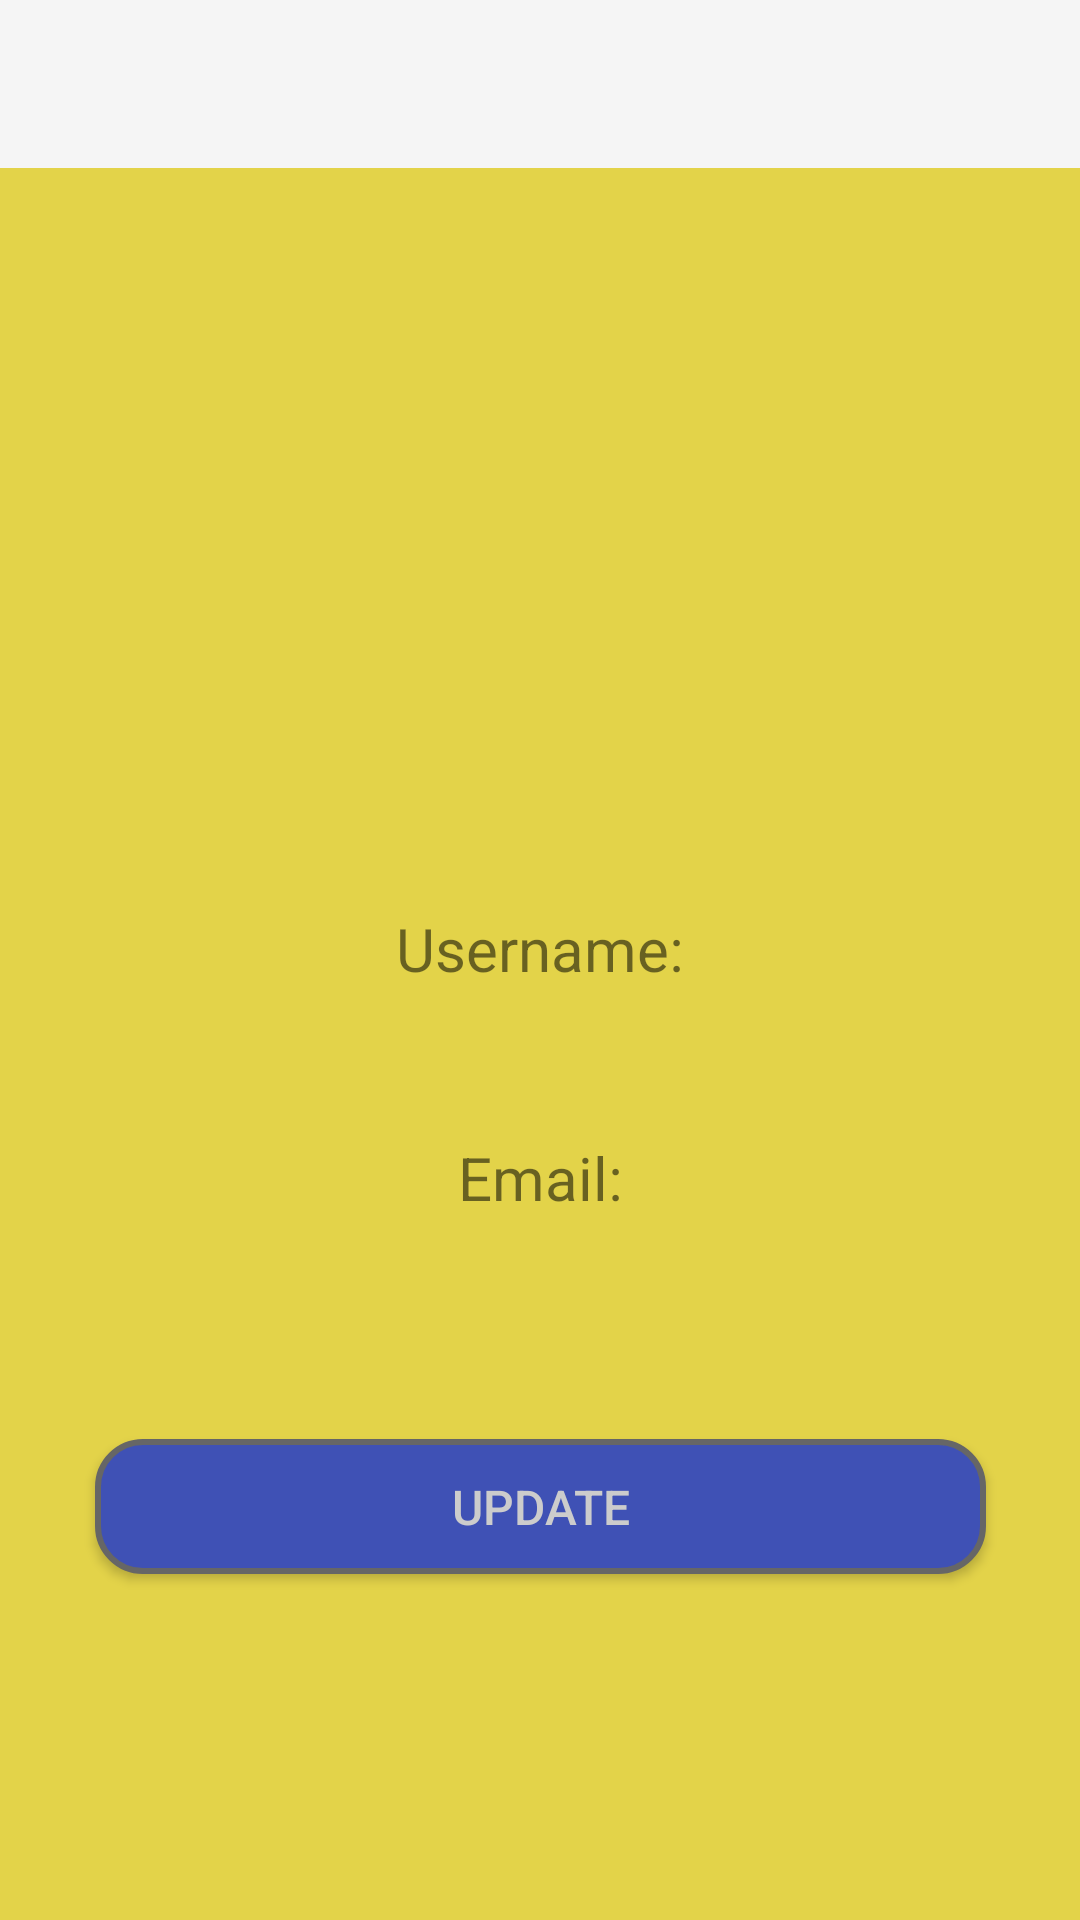

Android layout source for this screen:
<!-- AndroidManifest.xml: activity theme AppTheme -->
<!-- res/layout/activity_profile.xml -->
<?xml version="1.0" encoding="utf-8"?>
<android.support.constraint.ConstraintLayout xmlns:android="http://schemas.android.com/apk/res/android"
    xmlns:app="http://schemas.android.com/apk/res-auto"
    xmlns:tools="http://schemas.android.com/tools"
    android:layout_width="match_parent"
    android:layout_height="match_parent"
    android:background="#E3D349"
    tools:context=".ProfileActivity">

    <android.support.v7.widget.Toolbar
        android:id="@+id/toolbarMain"
        android:minHeight="?android:attr/actionBarSize"
        android:layout_width="match_parent"
        android:layout_height="wrap_content"
        android:layout_alignParentStart="true"
        android:layout_alignParentTop="true"
        android:background="#F5F5F5"></android.support.v7.widget.Toolbar>

    <ImageView
        android:id="@+id/ivProfilePic"
        android:layout_width="110dp"
        android:layout_height="110dp"
        android:layout_marginBottom="8dp"
        android:layout_marginEnd="8dp"
        android:layout_marginStart="8dp"
        android:layout_marginTop="8dp"
        app:layout_constraintBottom_toBottomOf="parent"
        app:layout_constraintEnd_toEndOf="parent"
        app:layout_constraintStart_toStartOf="parent"
        app:layout_constraintTop_toTopOf="parent"
        app:layout_constraintVertical_bias="0.215"
        app:srcCompat="@drawable/profile" />

    <TextView
        android:id="@+id/tvProfileName"
        android:layout_width="wrap_content"
        android:layout_height="wrap_content"
        android:layout_marginBottom="8dp"
        android:layout_marginEnd="8dp"
        android:layout_marginStart="8dp"
        android:layout_marginTop="8dp"
        android:text="Username:"
        android:textSize="20sp"
        app:layout_constraintBottom_toBottomOf="parent"
        app:layout_constraintEnd_toEndOf="parent"
        app:layout_constraintStart_toStartOf="parent"
        app:layout_constraintTop_toBottomOf="@+id/ivProfilePic"
        app:layout_constraintVertical_bias="0.179" />

    <TextView
        android:id="@+id/tvEmail"
        android:layout_width="wrap_content"
        android:layout_height="wrap_content"
        android:layout_marginBottom="8dp"
        android:layout_marginEnd="8dp"
        android:layout_marginStart="8dp"
        android:layout_marginTop="8dp"
        android:text="Email:"
        android:textSize="20sp"
        android:textAlignment="center"
        app:layout_constraintBottom_toBottomOf="parent"
        app:layout_constraintEnd_toEndOf="parent"
        app:layout_constraintStart_toStartOf="parent"
        app:layout_constraintTop_toBottomOf="@+id/tvProfileName"
        app:layout_constraintVertical_bias="0.154" />

    <Button
        android:id="@+id/btnUpdate"
        android:layout_width="297dp"
        android:layout_height="45dp"
        android:layout_marginBottom="8dp"
        android:layout_marginEnd="8dp"
        android:layout_marginStart="8dp"
        android:layout_marginTop="8dp"
        android:background="@drawable/button_bg_rounded_corner"
        android:text="Update"
        android:textColor="#cccccc"
        android:textSize="16sp"
        app:layout_constraintBottom_toBottomOf="parent"
        app:layout_constraintEnd_toEndOf="parent"
        app:layout_constraintHorizontal_bias="0.507"
        app:layout_constraintStart_toStartOf="parent"
        app:layout_constraintTop_toBottomOf="@+id/tvEmail"
        app:layout_constraintVertical_bias="0.38" />

</android.support.constraint.ConstraintLayout>
<!-- resources referenced by this layout -->
<resources>
  <!-- drawable button_bg_rounded_corner (drawable) -->
  <?xml version="1.0" encoding="utf-8"?>
  <selector xmlns:android="http://schemas.android.com/apk/res/android">
      <item>
          <shape android:shape="rectangle">
              <solid android:color="#3F51B5"/>
              <stroke android:color="#666666" android:width="2dp" />
              
              <corners android:radius="15dp" />
          </shape>
      </item>
  </selector>
  <style name="AppTheme" parent="Theme.AppCompat.Light">
          
          <item name="colorPrimary">@color/barPrimary</item>
          <item name="colorPrimaryDark">@color/colorPrimaryDark</item>
          <item name="colorAccent">@color/colorAccent</item>
      </style>
  <color name="barPrimary">#F5F5F5</color>
  <color name="colorPrimaryDark">#E0E0E0</color>
  <color name="colorAccent">#3F51B5</color>
</resources>
